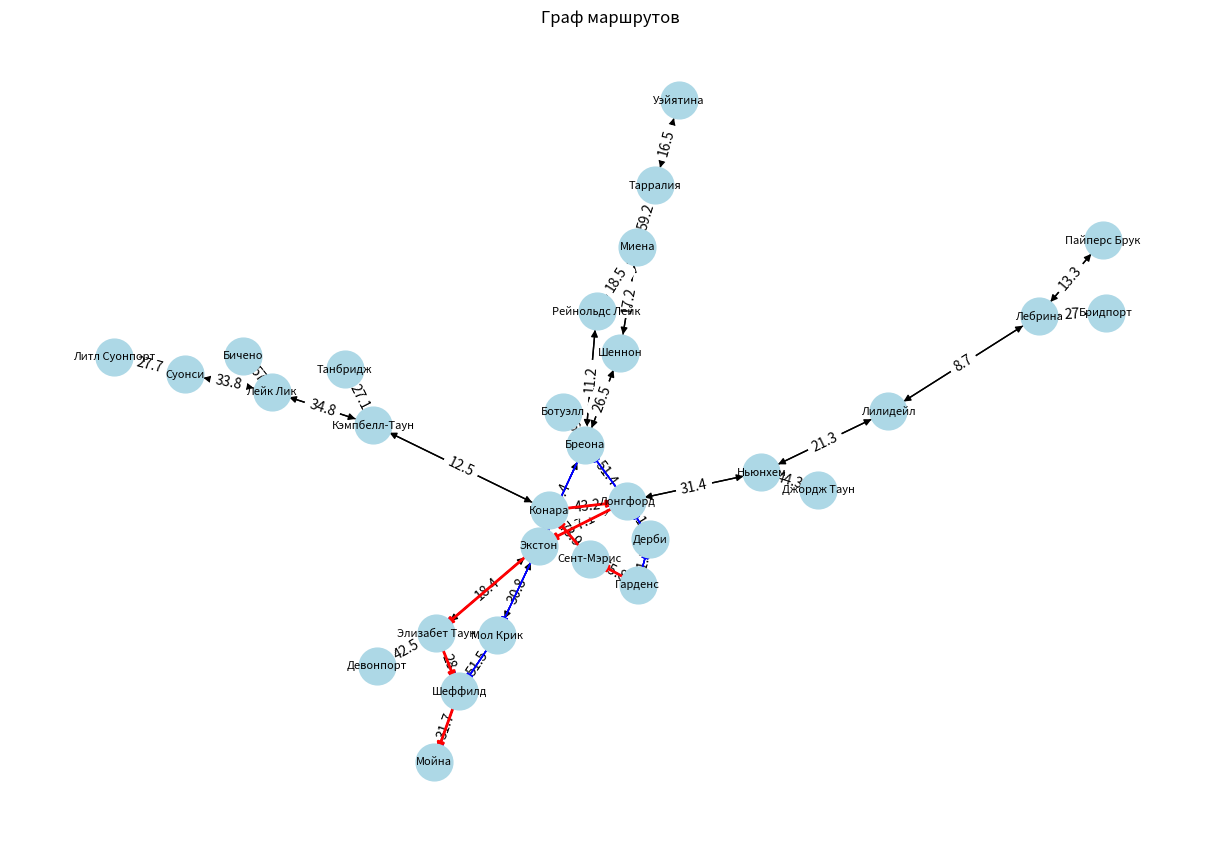

Here is the Python script that generated this plot:
#!/usr/bin/env python3
# -*- coding: utf-8 -*-

import networkx as nx
import matplotlib.pyplot as plt


# Пример входных данных (можно заменить своими)
cities = {
    'Лонгфорд': {'Ньюнхем': 31.4, 'Экстон': 37.1, 'Бреона': 51.4,
                 'Конара': 43.2, 'Дерби': 111.9},
    'Конара': {'Сент-Мэрис': 73.9, 'Кэмпбелл-Таун': 12.5},
    'Кэмпбелл-Таун': {'Танбридж': 27.1, 'Лейк Лик': 34.8},
    'Лейк Лик': {'Бичено': 57, 'Суонси': 33.8},
    'Ньюнхем': {'Джордж Таун': 44.3, 'Лилидейл': 21.3},
    'Джордж Таун': {},
    'Лилидейл': {'Лебрина': 8.7},
    'Лебрина': {'Пайперс Брук': 13.3, 'Бридпорт': 27},
    'Экстон': {'Элизабет Таун': 18.4, 'Мол Крик': 30.8, 'Бреона': 38.4},
    'Элизабет Таун': {'Шеффилд': 28, 'Девонпорт': 42.5},
    'Девонпорт': {},
    'Шеффилд': {'Мойна': 31.7},
    'Мойна': {},
    'Бреона': {'Рейнольдс Лейк': 11.2, 'Шеннон': 26.5, 'Ботуэлл': 66.7},
    'Рейнольдс Лейк': {'Миена': 18.5},
    'Мол Крик': {'Шеффилд': 51.5},
    'Миена': {'Тарралия': 59.2},
    'Шеннон': {'Миена': 17.2},
    'Тарралия': {'Уэйятина': 16.5},
    'Уэйятина': {},
    'Ботуэлл': {},
    'Танбридж': {},
    'Литл Суонпорт': {},
    'Суонси': {'Литл Суонпорт': 27.7},
    'Сент-Мэрис': {'Гарденс': 55.8},
    'Гарденс': {'Дерби': 61.1},
    'Дерби': {},
    'Пайперс Брук': {},
    'Бридпорт': {},
}

start_city = 'Гарденс'  # Исходный город
end_city = 'Мойна'  # Целевой город


# Создание симметричного графа
def create_symmetric_graph(cities):
    symmetric_cities = {}
    for city, neighbors in cities.items():
        if city not in symmetric_cities:
            symmetric_cities[city] = {}
        for neighbor, distance in neighbors.items():
            symmetric_cities[city][neighbor] = distance
            if neighbor not in symmetric_cities:
                symmetric_cities[neighbor] = {}
            symmetric_cities[neighbor][city] = distance
    return symmetric_cities


symmetric_cities = create_symmetric_graph(cities)


# Генерация всех возможных маршрутов
def find_routes(cities, start, end):
    routes = []

    def dfs(path, current_city):
        if current_city == end:
            routes.append(path)
            return
        for neighbor in cities.get(current_city, {}):
            if neighbor not in path:
                dfs(path + [neighbor], neighbor)

    dfs([start], start)
    return routes


# Вычисление длины маршрута
def calculate_distance(route, graph):
    distance = 0
    for i in range(len(route) - 1):
        distance += graph[route[i]][route[i + 1]]
    return distance


# Построение графа и отображение маршрутов
def plot_graph(cities, routes, shortest_route):
    G = nx.DiGraph()

    # Добавление рёбер с весами
    for city, neighbors in cities.items():
        for neighbor, weight in neighbors.items():
            G.add_edge(city, neighbor, weight=weight)

    pos = nx.spring_layout(G)  # Позиционирование узлов

    # Отображение графа
    plt.figure(figsize=(12, 8))
    edge_labels = nx.get_edge_attributes(G, 'weight')
    nx.draw(G, pos, with_labels=True, node_size=700,
            node_color='lightblue', font_size=8)
    nx.draw_networkx_edge_labels(G, pos, edge_labels=edge_labels)

    # Подсветка всех маршрутов
    for route in routes:
        edges = [(route[i], route[i + 1]) for i in range(len(route) - 1)]
        nx.draw_networkx_edges(G, pos, edgelist=edges,
                               edge_color='gray', width=1, style='dotted')

    # Подсветка альтернативных маршрутов
    for route in routes:
        if route != shortest_route:
            alt_edges = [(route[i], route[i + 1])
                         for i in range(len(route) - 1)]
            nx.draw_networkx_edges(G, pos, edgelist=alt_edges,
                                   edge_color='blue', width=1)

    # Подсветка самого короткого маршрута
    shortest_edges = [(shortest_route[i], shortest_route[i + 1])
                      for i in range(len(shortest_route) - 1)]
    nx.draw_networkx_edges(G, pos, edgelist=shortest_edges,
                           edge_color='red', width=2)

    plt.title("Граф маршрутов")
    plt.show()


# Основной код
all_routes = find_routes(symmetric_cities, start_city, end_city)
all_routes_with_distances = [
    (route, calculate_distance(route, symmetric_cities))
    for route in all_routes
]

sorted_routes = sorted(all_routes_with_distances, key=lambda x: x[1])

# Вывод всех маршрутов
print(f"Все маршруты из {start_city} в {end_city} :")
for route, distance in sorted_routes:
    print(f"Маршрут: {' -> '.join(route)}, "
          f"Расстояние: {round(distance, 1)} км")

# Вывод самого короткого маршрута
if sorted_routes:
    shortest_route = sorted_routes[0][0]
    shortest_distance = sorted_routes[0][1]
    print(f"\nСамый короткий маршрут: {' -> '.join(shortest_route)}, "
          f"Расстояние: {round(shortest_distance, 1)} км")
    plot_graph(symmetric_cities, [route for route, _ in sorted_routes],
               shortest_route)
